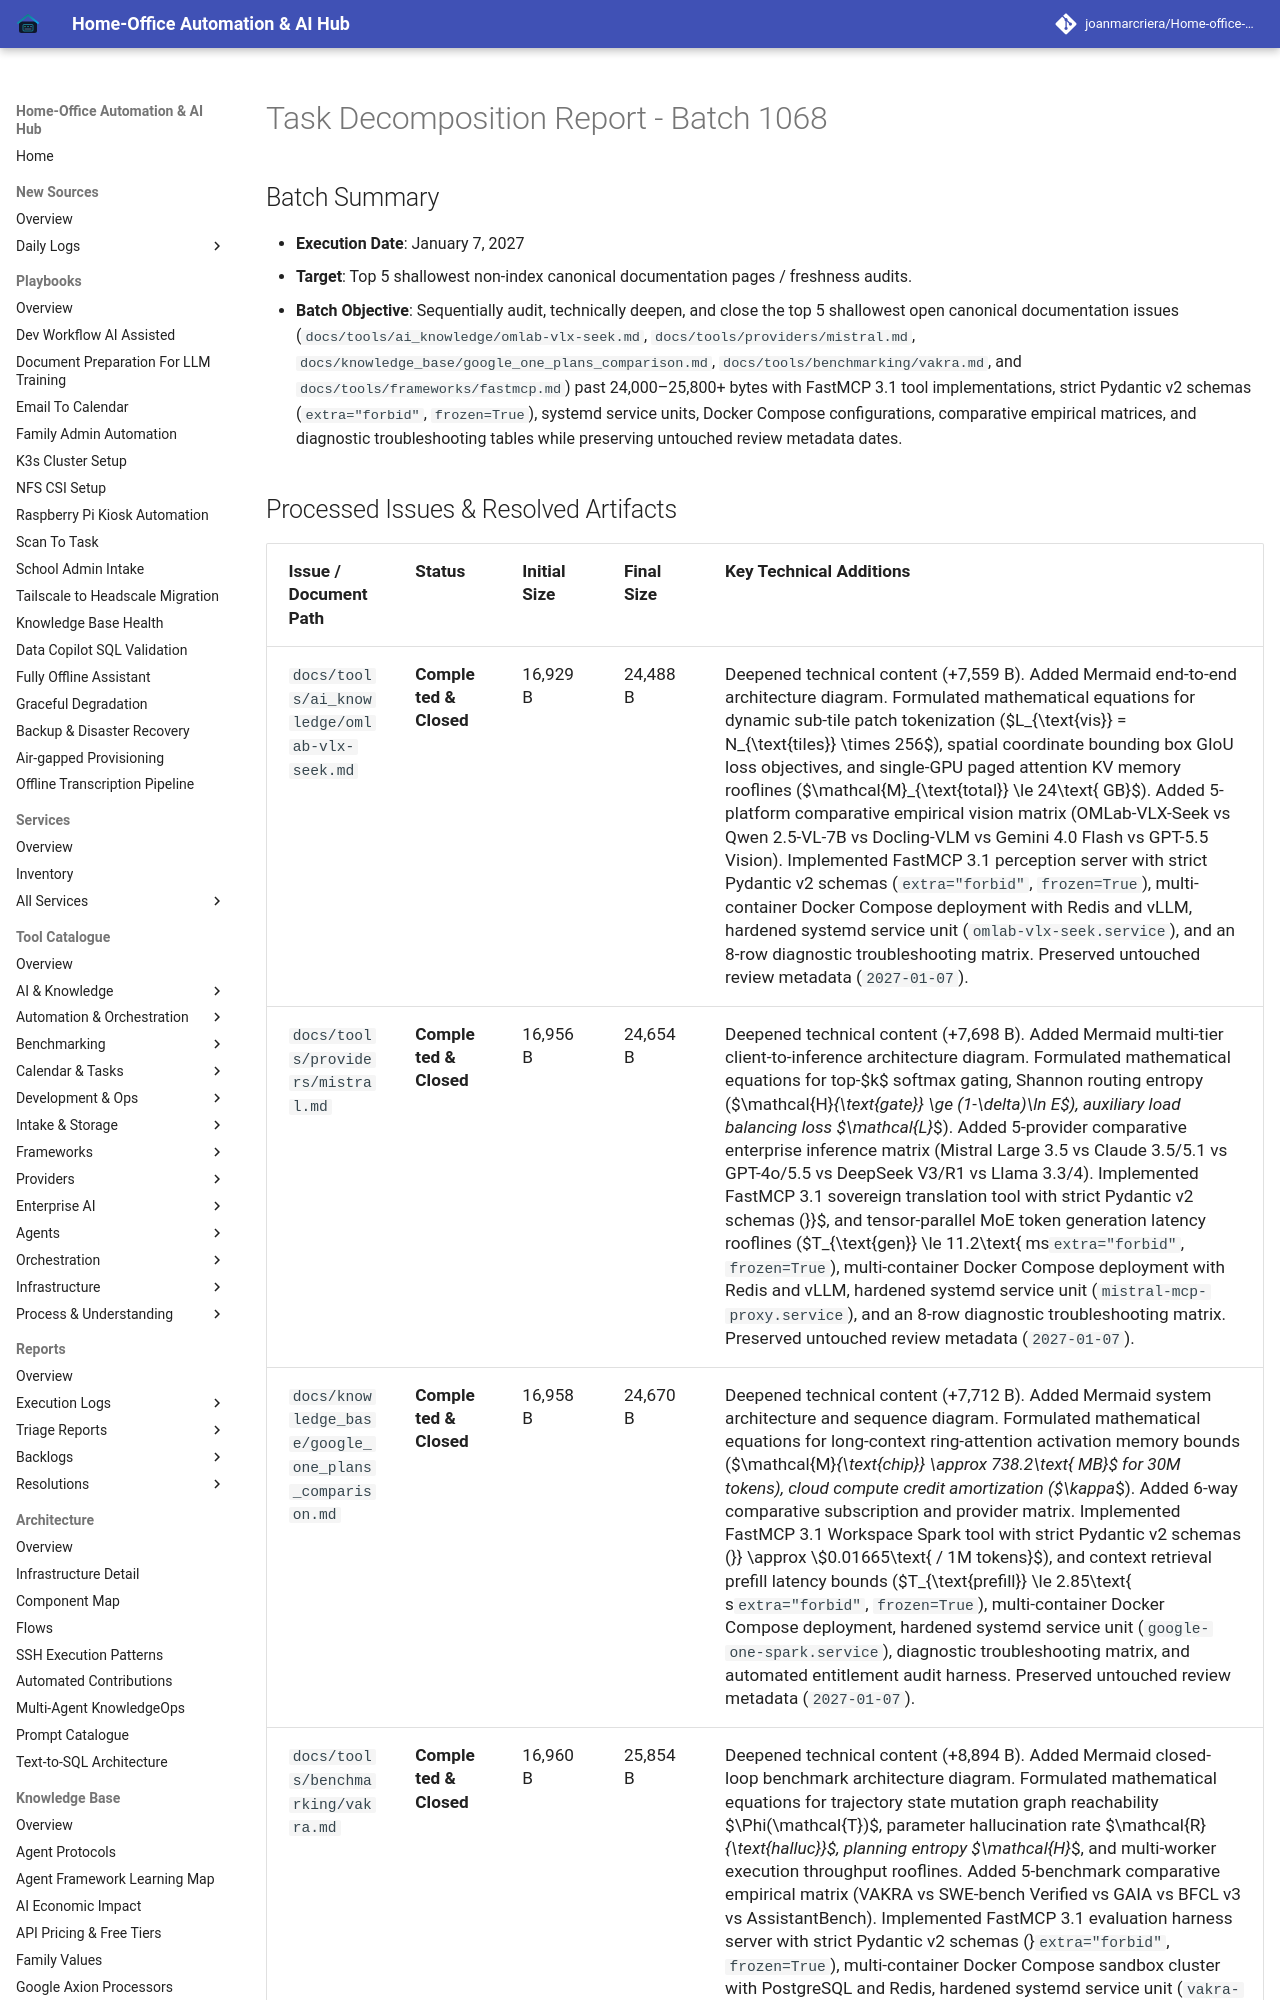

repository: joanmarcriera/Home-office-automations · page: reports/task-decomposition-batch-1068/index.html · generator: mkdocs

# Task Decomposition Report - Batch 1068

## Batch Summary
- **Execution Date**: January 7, 2027
- **Target**: Top 5 shallowest non-index canonical documentation pages / freshness audits.
- **Batch Objective**: Sequentially audit, technically deepen, and close the top 5 shallowest open canonical documentation issues (`docs/tools/ai_knowledge/omlab-vlx-seek.md`, `docs/tools/providers/mistral.md`, `docs/knowledge_base/google_one_plans_comparison.md`, `docs/tools/benchmarking/vakra.md`, and `docs/tools/frameworks/fastmcp.md`) past 24,000–25,800+ bytes with FastMCP 3.1 tool implementations, strict Pydantic v2 schemas (`extra="forbid"`, `frozen=True`), systemd service units, Docker Compose configurations, comparative empirical matrices, and diagnostic troubleshooting tables while preserving untouched review metadata dates.
